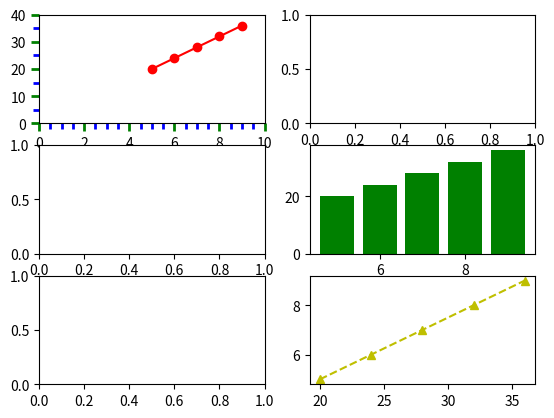

Write Python code to recreate this figure.
import matplotlib.pyplot as plt
from  matplotlib.ticker import MultipleLocator

fig,axs = plt.subplots(3,2)
x = range(5, 10)
y = range(20, 40, 4)
axs[0, 0].plot(x,y, "ro-")
axs[0,0].set_xlim(0, 10)
axs[0,0].set_ylim(0,40)
axs[0,0].tick_params(which = "both", width = 2)
axs[0,0].tick_params(which = "major", length = 6, color = "g")
axs[0,0].tick_params(which = "minor", length = 4, color = "b")

axs[0,0].yaxis.set_minor_locator(MultipleLocator(5))
axs[0,0].yaxis.set_major_locator(MultipleLocator(10))
axs[0,0].xaxis.set_major_locator(MultipleLocator(2))
axs[0,0].xaxis.set_minor_locator(MultipleLocator(0.5))

axs[2,1].plot(y, x, "y^--")
axs[1,1].bar(x,y, color = "g")

plt.tight_layout
plt.show()
